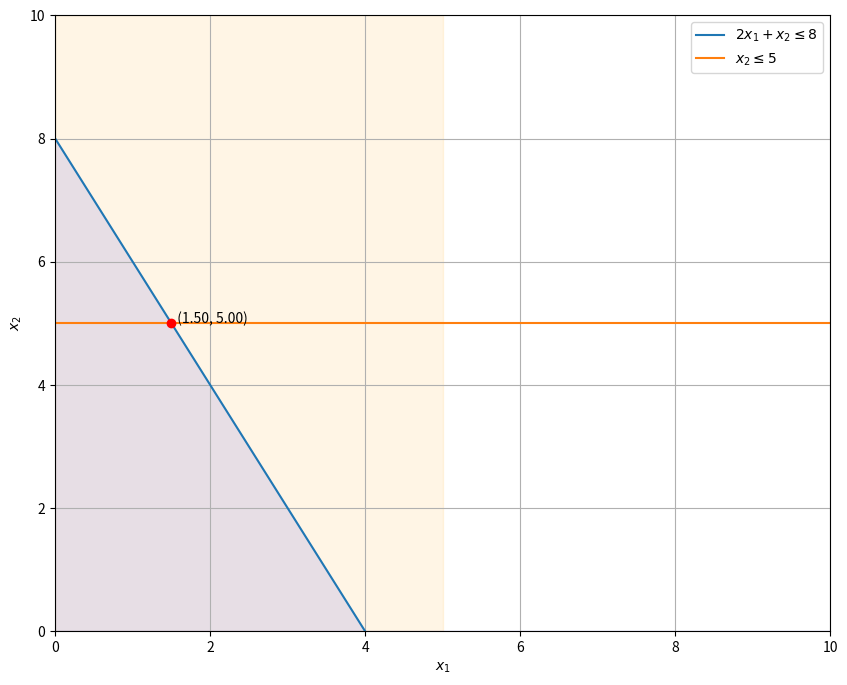

Here is the Python script that generated this plot:
import numpy as np
import matplotlib.pyplot as plt
from scipy.optimize import linprog

# Problema de programación lineal
"""Max Z = 4 x1 + 5 x2
S.a.:
2 x1 + x2 <= 8
x2 <= 5"""



# Definición de las restricciones
x = np.linspace(0, 10, 400)
constraint1 = (8 - 2*x)  # 2x1 + x2 <= 8
constraint2 = np.full_like(x, 5)  # x2 <= 5

# Coeficientes de la función objetivo
c = [-4, -5]  # Cambiamos los signos porque linprog busca minimizar

# Coeficientes de las restricciones de desigualdad (lado izquierdo)
A = [[2, 1], [0, 1]]

# Coeficientes de las restricciones de desigualdad (lado derecho)
b = [8, 5]

# Límites para cada variable (x1 y x2)
x0_bounds = (0, None)
x1_bounds = (0, None)

# Resolviendo el problema de programación lineal
res = linprog(c, A_ub=A, b_ub=b, bounds=[x0_bounds, x1_bounds], method='highs')

# Punto óptimo y valor de la función objetivo
optimal_point = res.x
optimal_value = -res.fun  # Cambiamos el signo de nuevo

# Gráfica con el punto óptimo
plt.figure(figsize=(10,8))
plt.plot(x, constraint1, label=r'$2x_1 + x_2 \leq 8$')
plt.fill_between(x, 0, constraint1, alpha=0.1, color='blue')
plt.plot(x, constraint2, label=r'$x_2 \leq 5$')
plt.fill_betweenx(x, 0, constraint2, alpha=0.1, color='orange')

# Punto óptimo
plt.plot(optimal_point[0], optimal_point[1], 'ro')  # punto rojo
plt.text(optimal_point[0], optimal_point[1], f'  ({optimal_point[0]:.2f}, {optimal_point[1]:.2f})')

# Etiquetas y límites
plt.xlim((0, 10))
plt.ylim((0, 10))
plt.xlabel(r'$x_1$')
plt.ylabel(r'$x_2$')

# Líneas adicionales
plt.axhline(0, color='black',linewidth=0.5)
plt.axvline(0, color='black',linewidth=0.5)
plt.grid(True)

# Leyenda
plt.legend()

# Mostrar gráfico
plt.show()

# Imprimir punto óptimo y valor máximo
print(f"Punto óptimo: {optimal_point}")
print(f"Valor máximo de la función objetivo: {optimal_value}")
